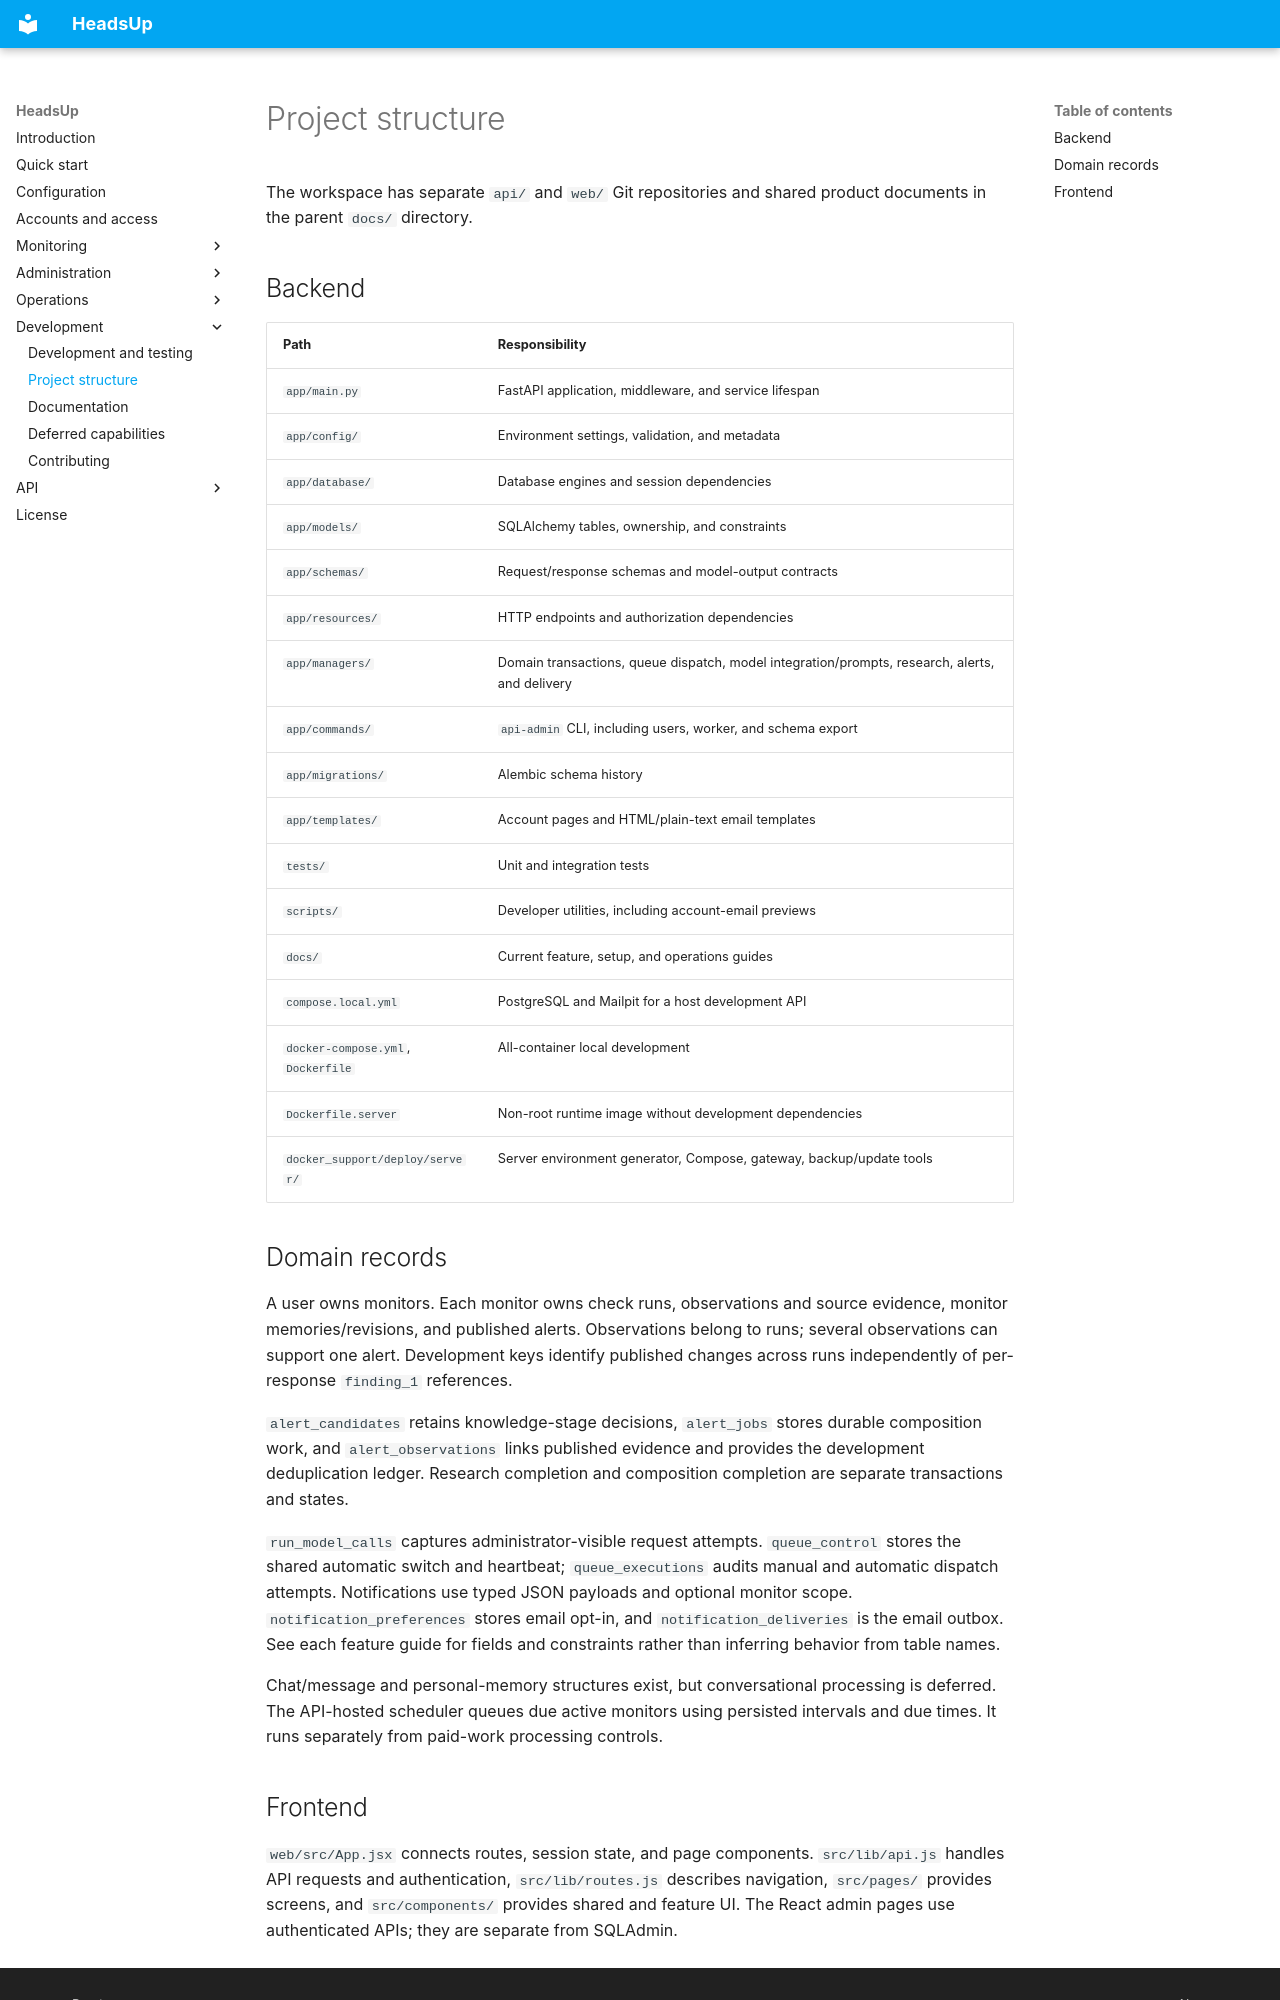

repository: aliahhmad/headsup_backend · page: project-organization/index.html · generator: mkdocs

# Project structure

The workspace has separate `api/` and `web/` Git repositories and shared product
documents in the parent `docs/` directory.

## Backend

| Path | Responsibility |
| --- | --- |
| `app/main.py` | FastAPI application, middleware, and service lifespan |
| `app/config/` | Environment settings, validation, and metadata |
| `app/database/` | Database engines and session dependencies |
| `app/models/` | SQLAlchemy tables, ownership, and constraints |
| `app/schemas/` | Request/response schemas and model-output contracts |
| `app/resources/` | HTTP endpoints and authorization dependencies |
| `app/managers/` | Domain transactions, queue dispatch, model integration/prompts, research, alerts, and delivery |
| `app/commands/` | `api-admin` CLI, including users, worker, and schema export |
| `app/migrations/` | Alembic schema history |
| `app/templates/` | Account pages and HTML/plain-text email templates |
| `tests/` | Unit and integration tests |
| `scripts/` | Developer utilities, including account-email previews |
| `docs/` | Current feature, setup, and operations guides |
| `compose.local.yml` | PostgreSQL and Mailpit for a host development API |
| `docker-compose.yml`, `Dockerfile` | All-container local development |
| `Dockerfile.server` | Non-root runtime image without development dependencies |
| `docker_support/deploy/server/` | Server environment generator, Compose, gateway, backup/update tools |

## Domain records

A user owns monitors. Each monitor owns check runs, observations and source evidence,
monitor memories/revisions, and published alerts. Observations belong to runs;
several observations can support one alert. Development keys identify published
changes across runs independently of per-response `finding_1` references.

`alert_candidates` retains knowledge-stage decisions, `alert_jobs` stores durable
composition work, and `alert_observations` links published evidence and provides
the development deduplication ledger. Research completion and composition completion
are separate transactions and states.

`run_model_calls` captures administrator-visible request attempts. `queue_control`
stores the shared automatic switch and heartbeat; `queue_executions` audits manual
and automatic dispatch attempts. Notifications use typed JSON payloads and optional
monitor scope. `notification_preferences` stores email opt-in, and
`notification_deliveries` is the email outbox. See each feature guide for fields
and constraints rather than inferring behavior from table names.

Chat/message and personal-memory structures exist, but conversational processing
is deferred. The API-hosted scheduler queues due active monitors using persisted
intervals and due times. It runs separately from paid-work processing controls.
